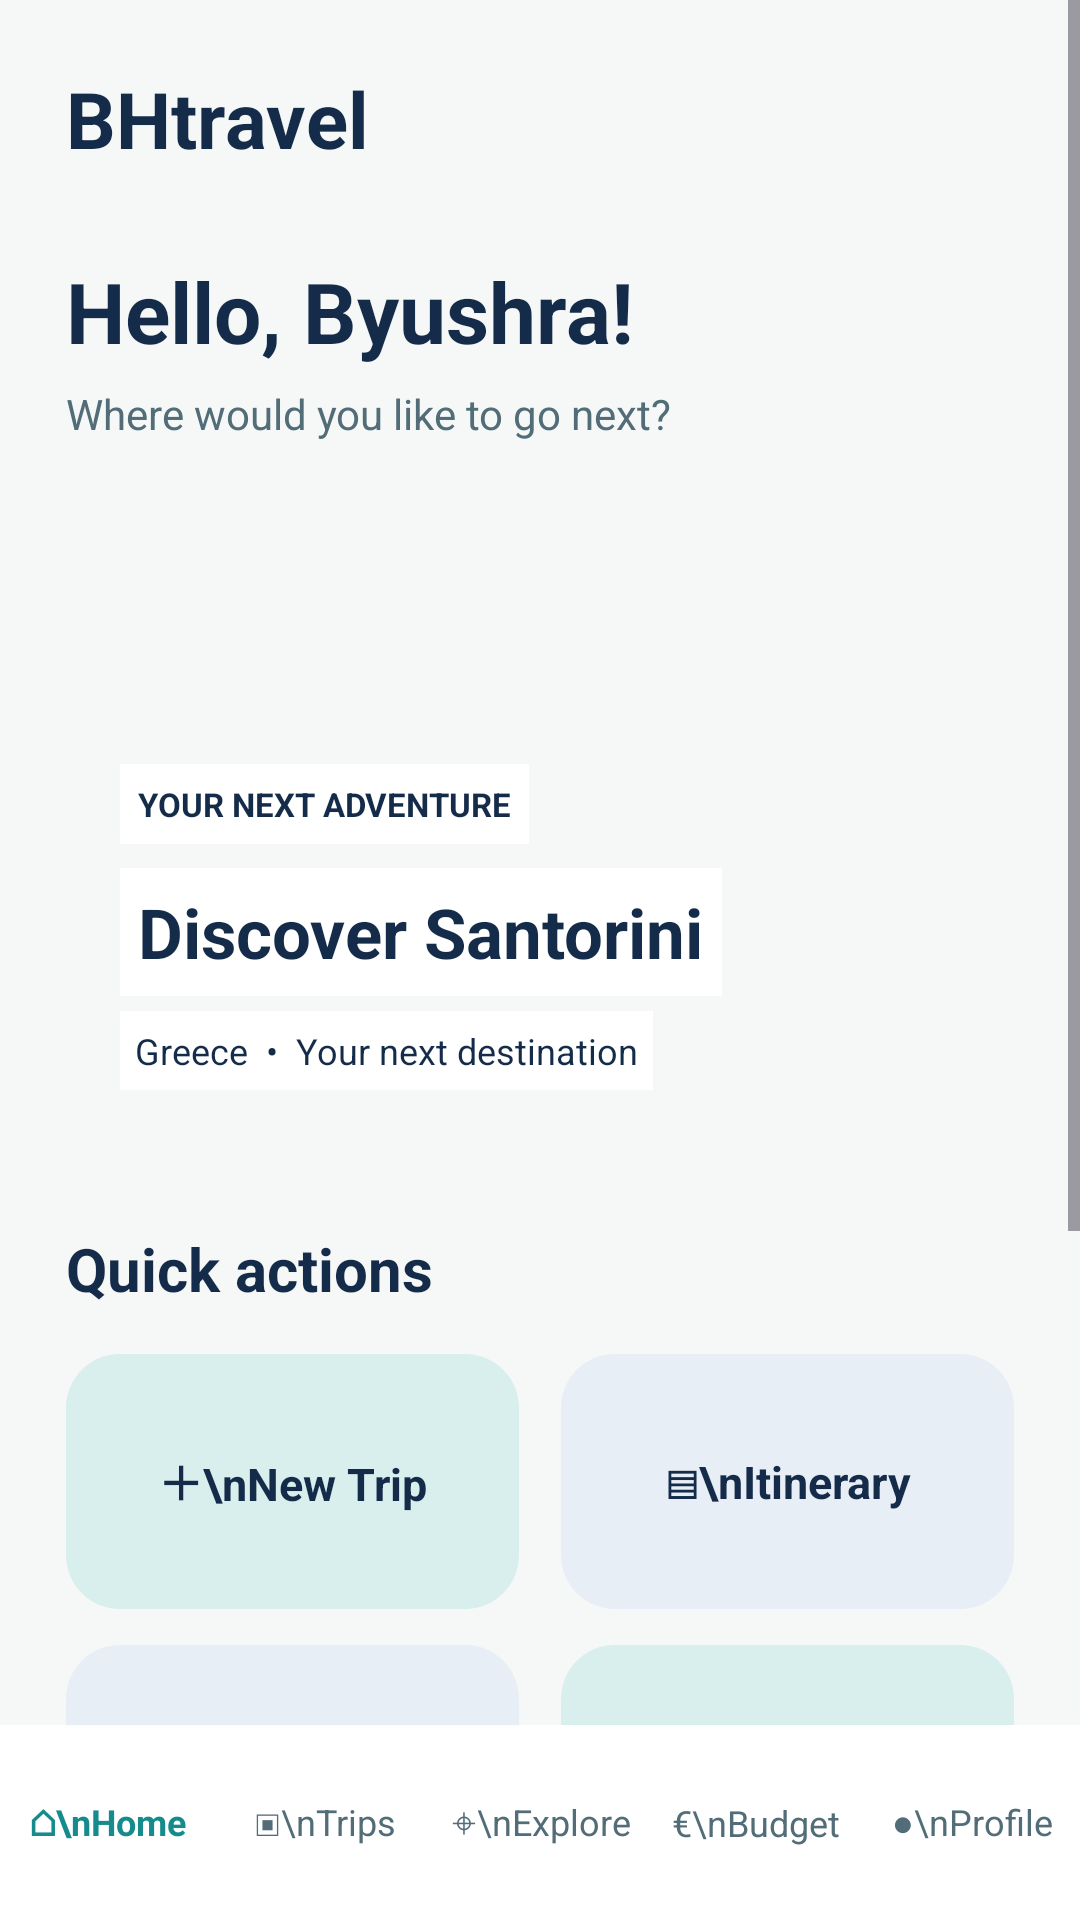

Reconstruct the res/layout file that produces this screen, plus the resources it refers to.
<!-- AndroidManifest.xml: application theme Theme.BHtravel -->
<!-- res/layout/activity_main.xml -->
<LinearLayout xmlns:android="http://schemas.android.com/apk/res/android"
    android:layout_width="match_parent"
    android:layout_height="match_parent"
    android:orientation="vertical"
    android:background="#F5F8F7">

    <ScrollView
        android:layout_width="match_parent"
        android:layout_height="0dp"
        android:layout_weight="1"
        android:fillViewport="true">

        <LinearLayout
            android:layout_width="match_parent"
            android:layout_height="wrap_content"
            android:orientation="vertical"
            android:padding="22dp">

            
            <TextView
                android:id="@+id/tvLogo"
                android:layout_width="wrap_content"
                android:layout_height="wrap_content"
                android:text="BHtravel"
                android:textColor="#142B49"
                android:textSize="26sp"
                android:textStyle="bold" />

            
            <TextView
                android:id="@+id/tvGreeting"
                android:layout_width="wrap_content"
                android:layout_height="wrap_content"
                android:layout_marginTop="28dp"
                android:text="Hello, Byushra!"
                android:textColor="#142B49"
                android:textSize="28sp"
                android:textStyle="bold" />

            <TextView
                android:id="@+id/tvSubtitle"
                android:layout_width="wrap_content"
                android:layout_height="wrap_content"
                android:layout_marginTop="6dp"
                android:text="Where would you like to go next?"
                android:textColor="#526D78"
                android:textSize="14sp" />

            
            <FrameLayout
                android:id="@+id/cardFeaturedDestination"
                android:layout_width="match_parent"
                android:layout_height="210dp"
                android:layout_marginTop="24dp"
                android:background="@drawable/santorini"
                android:clipToOutline="true">

                <LinearLayout
                    android:layout_width="match_parent"
                    android:layout_height="match_parent"
                    android:gravity="bottom"
                    android:orientation="vertical"
                    android:padding="18dp">

                    <TextView
                        android:layout_width="wrap_content"
                        android:layout_height="wrap_content"
                        android:background="#EFFFFFFF"
                        android:padding="6dp"
                        android:text="YOUR NEXT ADVENTURE"
                        android:textColor="#142B49"
                        android:textSize="11sp"
                        android:textStyle="bold" />

                    <TextView
                        android:layout_width="wrap_content"
                        android:layout_height="wrap_content"
                        android:layout_marginTop="8dp"
                        android:background="#EFFFFFFF"
                        android:padding="6dp"
                        android:text="Discover Santorini"
                        android:textColor="#142B49"
                        android:textSize="23sp"
                        android:textStyle="bold" />

                    <TextView
                        android:layout_width="wrap_content"
                        android:layout_height="wrap_content"
                        android:layout_marginTop="5dp"
                        android:background="#EFFFFFFF"
                        android:padding="5dp"
                        android:text="Greece  •  Your next destination"
                        android:textColor="#142B49"
                        android:textSize="12sp" />

                </LinearLayout>
            </FrameLayout>

            
            <TextView
                android:layout_width="wrap_content"
                android:layout_height="wrap_content"
                android:layout_marginTop="28dp"
                android:text="Quick actions"
                android:textColor="#142B49"
                android:textSize="20sp"
                android:textStyle="bold" />

            
            <LinearLayout
                android:layout_width="match_parent"
                android:layout_height="85dp"
                android:layout_marginTop="15dp"
                android:orientation="horizontal">

                <TextView
                    android:id="@+id/btnNewTrip"
                    android:layout_width="0dp"
                    android:layout_height="match_parent"
                    android:layout_weight="1"
                    android:layout_marginEnd="7dp"
                    android:background="@drawable/bg_action_teal"
                    android:gravity="center"
                    android:text="＋\nNew Trip"
                    android:textColor="#142B49"
                    android:textSize="15sp"
                    android:textStyle="bold"
                    android:clickable="true"
                    android:focusable="true" />

                <TextView
                    android:id="@+id/btnItinerary"
                    android:layout_width="0dp"
                    android:layout_height="match_parent"
                    android:layout_weight="1"
                    android:layout_marginStart="7dp"
                    android:background="@drawable/bg_action_blue"
                    android:gravity="center"
                    android:text="▤\nItinerary"
                    android:textColor="#142B49"
                    android:textSize="15sp"
                    android:textStyle="bold"
                    android:clickable="true"
                    android:focusable="true" />

            </LinearLayout>

            
            <LinearLayout
                android:layout_width="match_parent"
                android:layout_height="85dp"
                android:layout_marginTop="12dp"
                android:orientation="horizontal">

                <TextView
                    android:id="@+id/btnBudget"
                    android:layout_width="0dp"
                    android:layout_height="match_parent"
                    android:layout_weight="1"
                    android:layout_marginEnd="7dp"
                    android:background="@drawable/bg_action_blue"
                    android:gravity="center"
                    android:text="€\nBudget"
                    android:textColor="#142B49"
                    android:textSize="15sp"
                    android:textStyle="bold"
                    android:clickable="true"
                    android:focusable="true" />

                <TextView
                    android:id="@+id/btnExplore"
                    android:layout_width="0dp"
                    android:layout_height="match_parent"
                    android:layout_weight="1"
                    android:layout_marginStart="7dp"
                    android:background="@drawable/bg_action_teal"
                    android:gravity="center"
                    android:text="⌖\nExplore"
                    android:textColor="#142B49"
                    android:textSize="15sp"
                    android:textStyle="bold"
                    android:clickable="true"
                    android:focusable="true" />

            </LinearLayout>

            
            <TextView
                android:layout_width="wrap_content"
                android:layout_height="wrap_content"
                android:layout_marginTop="28dp"
                android:text="Upcoming trips"
                android:textColor="#142B49"
                android:textSize="20sp"
                android:textStyle="bold" />

            <LinearLayout
                android:id="@+id/cardUpcomingMilan"
                android:layout_width="match_parent"
                android:layout_height="wrap_content"
                android:layout_marginTop="14dp"
                android:background="@drawable/bg_trip_card"
                android:orientation="vertical"
                android:padding="17dp">

                <TextView
                    android:layout_width="wrap_content"
                    android:layout_height="wrap_content"
                    android:text="🇮🇹  Milan, Italy"
                    android:textColor="#142B49"
                    android:textSize="17sp"
                    android:textStyle="bold" />

                <TextView
                    android:layout_width="wrap_content"
                    android:layout_height="wrap_content"
                    android:layout_marginTop="7dp"
                    android:text="6 Dec – 9 Dec 2026"
                    android:textColor="#526D78"
                    android:textSize="13sp" />

            </LinearLayout>

        </LinearLayout>
    </ScrollView>

    
    <LinearLayout
        android:id="@+id/bottomNavigation"
        android:layout_width="match_parent"
        android:layout_height="65dp"
        android:background="#FFFFFF"
        android:gravity="center"
        android:orientation="horizontal">

        <TextView
            android:id="@+id/navHome"
            android:layout_width="0dp"
            android:layout_height="match_parent"
            android:layout_weight="1"
            android:gravity="center"
            android:text="⌂\nHome"
            android:textColor="#168B8B"
            android:textSize="12sp"
            android:textStyle="bold"
            android:clickable="true"
            android:focusable="true" />

        <TextView
            android:id="@+id/navTrips"
            android:layout_width="0dp"
            android:layout_height="match_parent"
            android:layout_weight="1"
            android:gravity="center"
            android:text="▣\nTrips"
            android:textColor="#526D78"
            android:textSize="12sp"
            android:clickable="true"
            android:focusable="true" />

        <TextView
            android:id="@+id/navExplore"
            android:layout_width="0dp"
            android:layout_height="match_parent"
            android:layout_weight="1"
            android:gravity="center"
            android:text="⌖\nExplore"
            android:textColor="#526D78"
            android:textSize="12sp"
            android:clickable="true"
            android:focusable="true" />

        <TextView
            android:id="@+id/navBudget"
            android:layout_width="0dp"
            android:layout_height="match_parent"
            android:layout_weight="1"
            android:gravity="center"
            android:text="€\nBudget"
            android:textColor="#526D78"
            android:textSize="12sp"
            android:clickable="true"
            android:focusable="true" />

        <TextView
            android:id="@+id/navProfile"
            android:layout_width="0dp"
            android:layout_height="match_parent"
            android:layout_weight="1"
            android:gravity="center"
            android:text="●\nProfile"
            android:textColor="#526D78"
            android:textSize="12sp"
            android:clickable="true"
            android:focusable="true" />

    </LinearLayout>

</LinearLayout>
<!-- resources referenced by this layout -->
<resources>
  <!-- drawable bg_action_blue (drawable) -->
  <shape xmlns:android="http://schemas.android.com/apk/res/android"
      android:shape="rectangle">
  
      <corners android:radius="18dp" />
      <solid android:color="#E8EEF5" />
  
  </shape>
  <!-- drawable bg_action_teal (drawable) -->
  <shape xmlns:android="http://schemas.android.com/apk/res/android"
      android:shape="rectangle">
  
      <corners android:radius="18dp" />
      <solid android:color="#D9EFED" />
  
  </shape>
  <!-- drawable bg_trip_card (drawable) -->
  <shape xmlns:android="http://schemas.android.com/apk/res/android"
      android:shape="rectangle">
  
      <corners android:radius="18dp" />
      <solid android:color="#FFFFFF" />
  
  </shape>
  <style name="Theme.BHtravel" parent="Base.Theme.BHtravel" />
  <style name="Base.Theme.BHtravel" parent="Theme.Material3.DayNight.NoActionBar">
          
          
      </style>
</resources>
